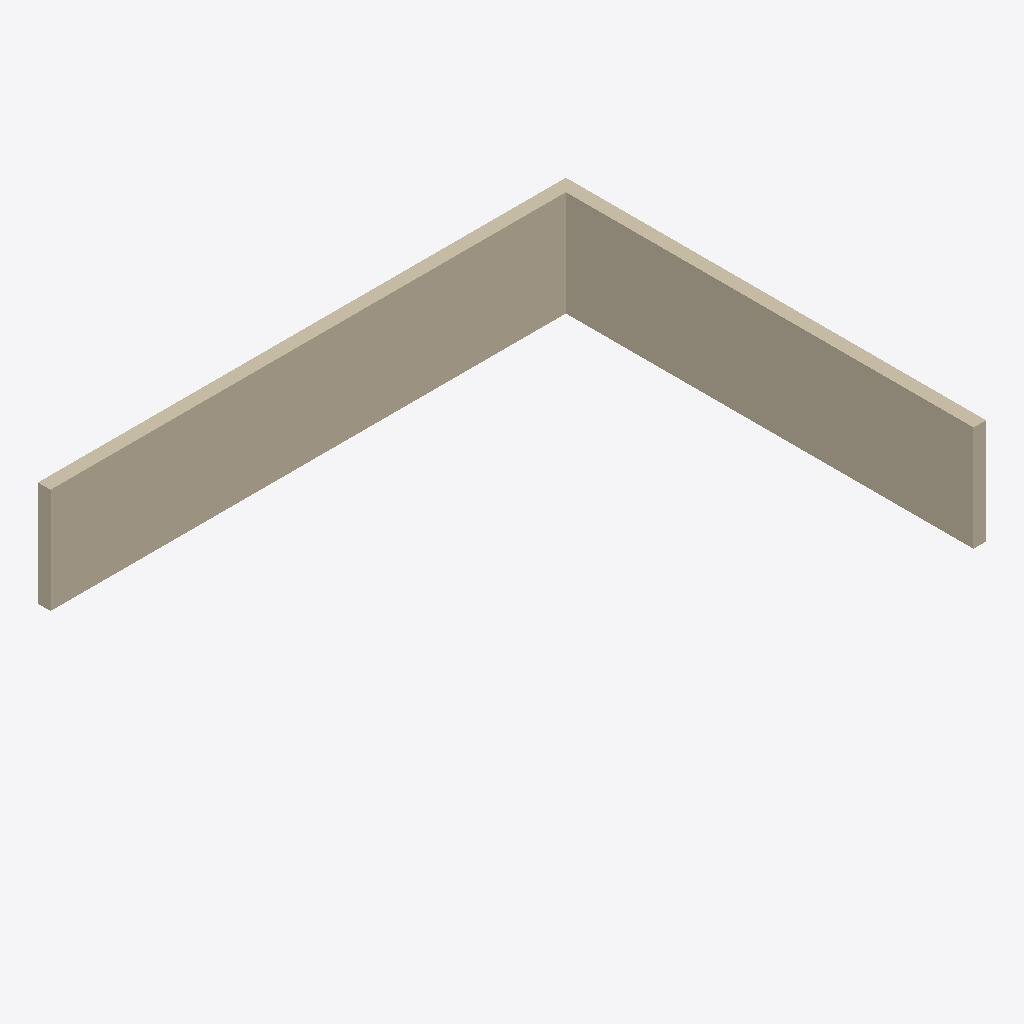
Isometric view of an IFC building model (IFC-SPF (STEP), schema IFC4, length unit metre), seen from the south-west, elements coloured by IFC class (only those large enough to see are counted): 2 walls (beige).
Extent 12.6 m × 10.0 m × 2.5 m (x, y, z). Storeys (2): EG at 0.00 m; OG at 2.80 m. Elements (3): 2 IfcWall, 1 IfcRoof.

HEADER;
FILE_DESCRIPTION(('ViewDefinition [ReferenceView_V1.2]','ExchangeRequirement [Architecture]'),'2;1');
FILE_NAME('','2025-05-01T16:32:04',(''),('',''),'','cadwork version 30.0 build 718','');
FILE_SCHEMA(('IFC4'));
ENDSEC;
DATA;
#1=IFCPROJECT('2khzG55F5FXw9zO3FBBZCq',#7,'',$,$,$,$,(#15),#11);
#23=IFCSITE('24OcRqxJnAbBkyCUBOyR6D',#7,'','',$,#24,$,$,.ELEMENT.,$,$,0.0,$,#29);
#32=IFCBUILDING('1x$7CC3vj8Oe6qwp58y2rf',#7,'Hauptgebäude','',$,#33,$,$,.ELEMENT.,$,$,#38);
#40=IFCBUILDINGSTOREY('1Ff8AH6svEbwBOYDKJQM_B',#7,'EG',$,$,#41,$,$,.ELEMENT.,0.0);
#46=IFCBUILDINGSTOREY('3uLUidG5b1$u$cvbdm$pZN',#7,'OG',$,$,#47,$,$,.ELEMENT.,2.8);
#52=IFCWALL('2_hfYCtifAJhbTOh9s5X5M',#7,'New2dcWall',$,$,#55,#61,$,.NOTDEFINED.);
#85=IFCWALL('3T79EEUBr1eAPCtgp9sTBP',#7,'New2dcWall',$,$,#86,#91,$,.NOTDEFINED.);
ENDSEC;
